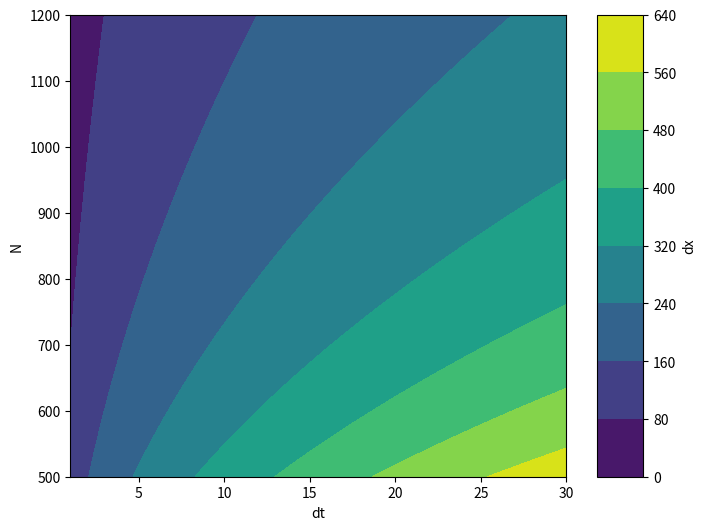
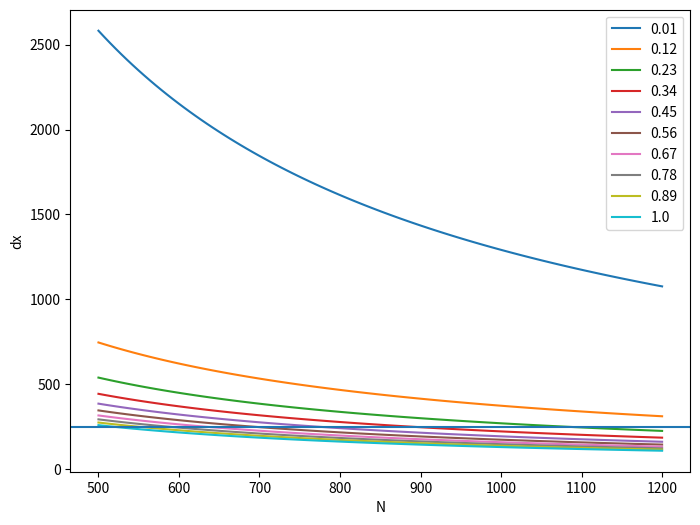

Write Python code to recreate these figures, in order.

import numpy as np
import matplotlib.pyplot as plt

rho = 900
zeta_max = 1e12


def CFL_EVP(dt, t0,N, dx_i):
    
    dx = np.sqrt(zeta_max/(rho*t0))*np.sqrt(dt)/N
    
    N = np.sqrt(zeta_max/(rho*t0))*np.sqrt(dt)/dx_i
    
    return dx, N


length = 100
dt = np.linspace(1,30,length)
t0 = 0.36
N  = np.linspace(500, 1200, length)
dx = np.linspace(100, 1000, length)

dx_EVP = CFL_EVP(dt, t0, N,dx)

dx_EVP_15 = CFL_EVP(15, t0, N,dx)


print('value for dx with t0 = 0.36: ', CFL_EVP(15, 0.36,900,100))
print('Default value for dx with  t0 = 0.8: ', CFL_EVP(15, 0.8,700,100))
print('Default value for dx with  t0 = 0.36: ', CFL_EVP(1, 0.36,300,100))


fig = plt.figure(figsize=(8, 6))
ax = fig.add_subplot()


# 2. Generate grid coordinate pairs via meshgrid
X, Y = np.meshgrid(dt, N)
dx_EVP,_ = CFL_EVP(X, t0, Y,dx)
# 3. Plot surface mesh layout and assign a color map
surf = ax.contourf(X, Y, dx_EVP, cmap='viridis')

# 4. Finalize labels and attach a reference scale bar
ax.set_xlabel('dt')
ax.set_ylabel('N')
# ax.set_zlabel('dx')
fig.colorbar(surf,ax = ax, aspect=10, label = 'dx') 

plt.savefig('CFL_evp.png', dpi = 400)


fig = plt.figure(figsize=(8, 6))
ax = fig.add_subplot()

# 3. Plot surface mesh layout and assign a color map

for t0 in np.linspace(0.01,1,10):
    dx_EVP_15, N_EVP_15 = CFL_EVP(15, t0, N, dx)
    surf = ax.plot(N,dx_EVP_15, label = t0)

# 4. Finalize labels and attach a reference scale bar
ax.set_xlabel('N')
ax.set_ylabel('dx')
plt.legend()
plt.axhline(250)
# ax.set_zlabel('dx')
# fig.colorbar(surf,ax = ax, aspect=10, label = 'dx') 

plt.savefig('CFL_evp_2.png', dpi = 400)
